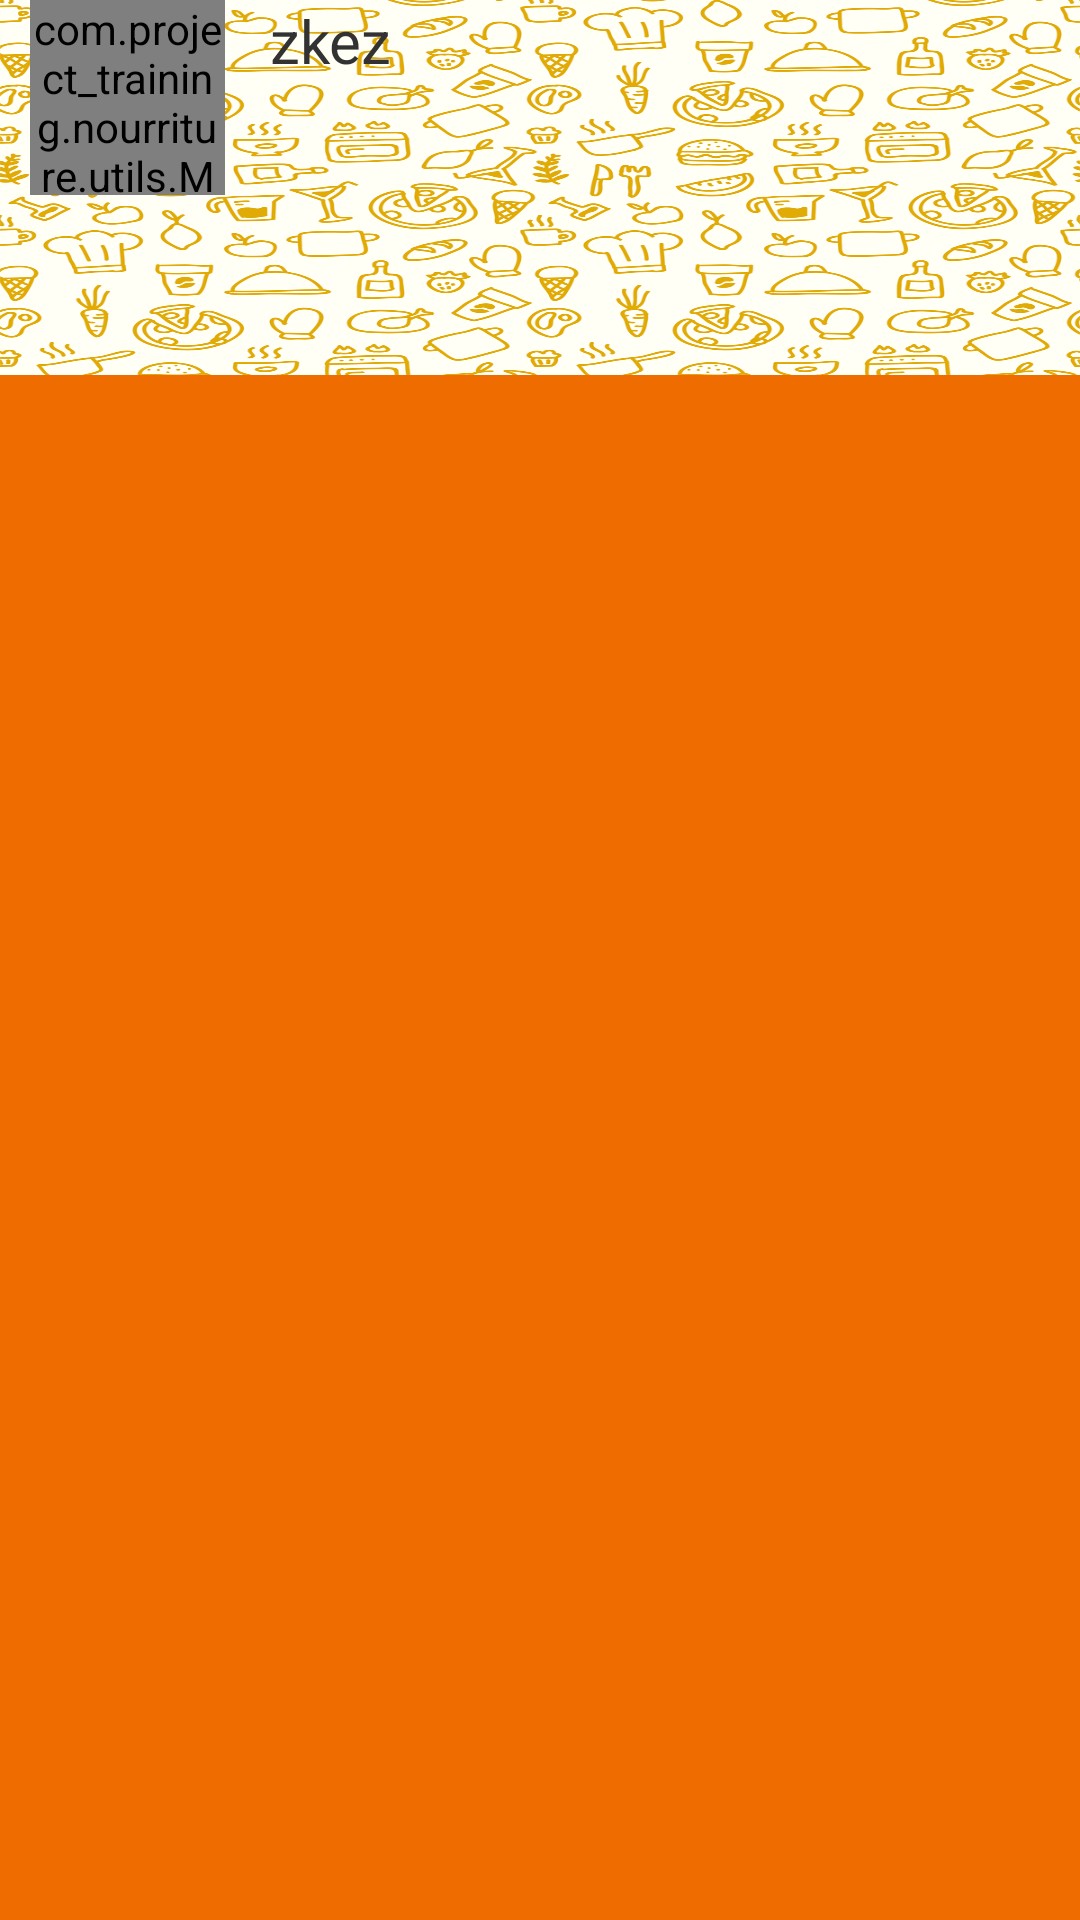

This screen was rendered from an Android layout file. Write that file and the resources it references.
<!-- AndroidManifest.xml: application theme AppTheme -->
<!-- res/layout/fragment_navigation_drawer.xml -->
<LinearLayout  
    xmlns:android="http://schemas.android.com/apk/res/android"
    xmlns:tools="http://schemas.android.com/tools"
    android:layout_width="match_parent"
    android:layout_height="match_parent"
   	android:orientation="vertical">

    <RelativeLayout 
        android:layout_width="match_parent"
        android:layout_height="125dp"
        android:background="@drawable/background_profile">

        <LinearLayout 
            android:layout_width="match_parent"
            android:layout_height="wrap_content"
            android:orientation="horizontal">            
	        <com.project_training.nourriture.utils.MLRoundedImageView
	            android:id="@+id/img_profil"
	            android:layout_width="65dp"
	            android:layout_height="65dp"
	            android:layout_marginTop="10dp"
	            android:layout_marginStart="10dp"
	            android:layout_gravity="start"
	            android:src="@drawable/default_img"/>
	
	        <TextView 
		        android:id="@+id/login"
		        android:layout_width="wrap_content"
		        android:layout_height="wrap_content"
		        android:layout_marginTop="5dp"
		        android:layout_marginStart="15dp"
		        android:layout_gravity="end"
		        android:textSize="20sp"
		        android:textStyle="normal"
		        android:text="zkez" />
	        
        </LinearLayout>
    </RelativeLayout>

	<ListView 
	    android:id="@+id/drawer_list_view"
	    android:layout_width="match_parent"
	    android:layout_height="match_parent"
	    android:background="@color/light_orange"
	    android:choiceMode="singleChoice"
	    android:divider="@color/light_orange"
	    android:dividerHeight="1dp"
	    android:cacheColorHint="#00000000"
	    tools:context="com.project_training.nourriture.NavigationDrawerFragment" />
	

</LinearLayout>
<!-- resources referenced by this layout -->
<resources>
  <color name="light_orange">#EF6C00</color>
  <!-- drawable background_profile: png bitmap (drawable-hdpi, 735825 bytes) -->
  <!-- drawable default_img: png bitmap (drawable-hdpi, 8727 bytes) -->
  <style name="AppTheme" parent="AppBaseTheme">
          
      </style>
  <style name="AppBaseTheme" parent="android:Theme.Light">
          
      </style>
</resources>
